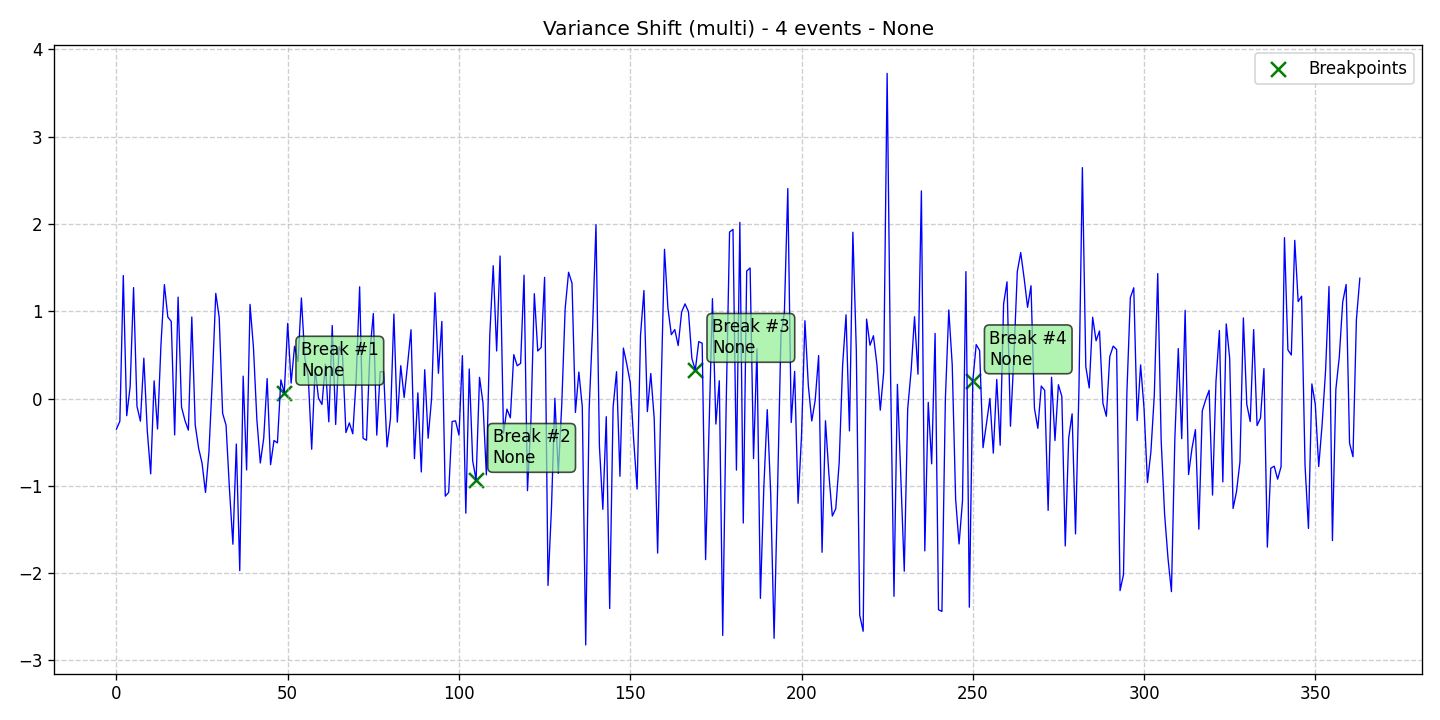

The file beside this chart, header and first rows:
data, stationary, det_lin_up, det_lin_down, det_quad, det_cubic, det_exp, det_damped, stoc_trend, volatility, single_seas, multiple_seas, point_anom_single, point_anom_multi, collect_anom, context_anom, mean_shift, var_shift, trend_shift, date, is_break, is_anomaly, is_multi, location_beginning
-0.3499, 0, 0, 0, 0, 0, 0, 0, 0, 0, 0, 0, 0, 0, 0, 0, 0, 1, 0, 2020-01-01, 0, 0, 1, 0
-0.2604, 0, 0, 0, 0, 0, 0, 0, 0, 0, 0, 0, 0, 0, 0, 0, 0, 1, 0, 2020-01-02, 0, 0, 1, 0
1.409, 0, 0, 0, 0, 0, 0, 0, 0, 0, 0, 0, 0, 0, 0, 0, 0, 1, 0, 2020-01-03, 0, 0, 1, 0
-0.1965, 0, 0, 0, 0, 0, 0, 0, 0, 0, 0, 0, 0, 0, 0, 0, 0, 1, 0, 2020-01-04, 0, 0, 1, 0
0.1374, 0, 0, 0, 0, 0, 0, 0, 0, 0, 0, 0, 0, 0, 0, 0, 0, 1, 0, 2020-01-05, 0, 0, 1, 0
1.27, 0, 0, 0, 0, 0, 0, 0, 0, 0, 0, 0, 0, 0, 0, 0, 0, 1, 0, 2020-01-06, 0, 0, 1, 0
-0.08923, 0, 0, 0, 0, 0, 0, 0, 0, 0, 0, 0, 0, 0, 0, 0, 0, 1, 0, 2020-01-07, 0, 0, 1, 0
-0.2588, 0, 0, 0, 0, 0, 0, 0, 0, 0, 0, 0, 0, 0, 0, 0, 0, 1, 0, 2020-01-08, 0, 0, 1, 0
0.4623, 0, 0, 0, 0, 0, 0, 0, 0, 0, 0, 0, 0, 0, 0, 0, 0, 1, 0, 2020-01-09, 0, 0, 1, 0
-0.3669, 0, 0, 0, 0, 0, 0, 0, 0, 0, 0, 0, 0, 0, 0, 0, 0, 1, 0, 2020-01-10, 0, 0, 1, 0
-0.8629, 0, 0, 0, 0, 0, 0, 0, 0, 0, 0, 0, 0, 0, 0, 0, 0, 1, 0, 2020-01-11, 0, 0, 1, 0
0.2027, 0, 0, 0, 0, 0, 0, 0, 0, 0, 0, 0, 0, 0, 0, 0, 0, 1, 0, 2020-01-12, 0, 0, 1, 0
-0.3486, 0, 0, 0, 0, 0, 0, 0, 0, 0, 0, 0, 0, 0, 0, 0, 0, 1, 0, 2020-01-13, 0, 0, 1, 0
0.6181, 0, 0, 0, 0, 0, 0, 0, 0, 0, 0, 0, 0, 0, 0, 0, 0, 1, 0, 2020-01-14, 0, 0, 1, 0
1.305, 0, 0, 0, 0, 0, 0, 0, 0, 0, 0, 0, 0, 0, 0, 0, 0, 1, 0, 2020-01-15, 0, 0, 1, 0
0.9335, 0, 0, 0, 0, 0, 0, 0, 0, 0, 0, 0, 0, 0, 0, 0, 0, 1, 0, 2020-01-16, 0, 0, 1, 0
0.8835, 0, 0, 0, 0, 0, 0, 0, 0, 0, 0, 0, 0, 0, 0, 0, 0, 1, 0, 2020-01-17, 0, 0, 1, 0
-0.4171, 0, 0, 0, 0, 0, 0, 0, 0, 0, 0, 0, 0, 0, 0, 0, 0, 1, 0, 2020-01-18, 0, 0, 1, 0
1.162, 0, 0, 0, 0, 0, 0, 0, 0, 0, 0, 0, 0, 0, 0, 0, 0, 1, 0, 2020-01-19, 0, 0, 1, 0
-0.09773, 0, 0, 0, 0, 0, 0, 0, 0, 0, 0, 0, 0, 0, 0, 0, 0, 1, 0, 2020-01-20, 0, 0, 1, 0
-0.2507, 0, 0, 0, 0, 0, 0, 0, 0, 0, 0, 0, 0, 0, 0, 0, 0, 1, 0, 2020-01-21, 0, 0, 1, 0
-0.3619, 0, 0, 0, 0, 0, 0, 0, 0, 0, 0, 0, 0, 0, 0, 0, 0, 1, 0, 2020-01-22, 0, 0, 1, 0
0.9341, 0, 0, 0, 0, 0, 0, 0, 0, 0, 0, 0, 0, 0, 0, 0, 0, 1, 0, 2020-01-23, 0, 0, 1, 0
-0.3042, 0, 0, 0, 0, 0, 0, 0, 0, 0, 0, 0, 0, 0, 0, 0, 0, 1, 0, 2020-01-24, 0, 0, 1, 0
-0.5697, 0, 0, 0, 0, 0, 0, 0, 0, 0, 0, 0, 0, 0, 0, 0, 0, 1, 0, 2020-01-25, 0, 0, 1, 0
-0.7406, 0, 0, 0, 0, 0, 0, 0, 0, 0, 0, 0, 0, 0, 0, 0, 0, 1, 0, 2020-01-26, 0, 0, 1, 0
-1.075, 0, 0, 0, 0, 0, 0, 0, 0, 0, 0, 0, 0, 0, 0, 0, 0, 1, 0, 2020-01-27, 0, 0, 1, 0
-0.6168, 0, 0, 0, 0, 0, 0, 0, 0, 0, 0, 0, 0, 0, 0, 0, 0, 1, 0, 2020-01-28, 0, 0, 1, 0
0.2195, 0, 0, 0, 0, 0, 0, 0, 0, 0, 0, 0, 0, 0, 0, 0, 0, 1, 0, 2020-01-29, 0, 0, 1, 0
1.204, 0, 0, 0, 0, 0, 0, 0, 0, 0, 0, 0, 0, 0, 0, 0, 0, 1, 0, 2020-01-30, 0, 0, 1, 0
0.9309, 0, 0, 0, 0, 0, 0, 0, 0, 0, 0, 0, 0, 0, 0, 0, 0, 1, 0, 2020-01-31, 0, 0, 1, 0
-0.1698, 0, 0, 0, 0, 0, 0, 0, 0, 0, 0, 0, 0, 0, 0, 0, 0, 1, 0, 2020-02-01, 0, 0, 1, 0
-0.3047, 0, 0, 0, 0, 0, 0, 0, 0, 0, 0, 0, 0, 0, 0, 0, 0, 1, 0, 2020-02-02, 0, 0, 1, 0
-1.041, 0, 0, 0, 0, 0, 0, 0, 0, 0, 0, 0, 0, 0, 0, 0, 0, 1, 0, 2020-02-03, 0, 0, 1, 0
-1.668, 0, 0, 0, 0, 0, 0, 0, 0, 0, 0, 0, 0, 0, 0, 0, 0, 1, 0, 2020-02-04, 0, 0, 1, 0
-0.5207, 0, 0, 0, 0, 0, 0, 0, 0, 0, 0, 0, 0, 0, 0, 0, 0, 1, 0, 2020-02-05, 0, 0, 1, 0
-1.971, 0, 0, 0, 0, 0, 0, 0, 0, 0, 0, 0, 0, 0, 0, 0, 0, 1, 0, 2020-02-06, 0, 0, 1, 0
0.2566, 0, 0, 0, 0, 0, 0, 0, 0, 0, 0, 0, 0, 0, 0, 0, 0, 1, 0, 2020-02-07, 0, 0, 1, 0
-0.8177, 0, 0, 0, 0, 0, 0, 0, 0, 0, 0, 0, 0, 0, 0, 0, 0, 1, 0, 2020-02-08, 0, 0, 1, 0
1.078, 0, 0, 0, 0, 0, 0, 0, 0, 0, 0, 0, 0, 0, 0, 0, 0, 1, 0, 2020-02-09, 0, 0, 1, 0
0.585, 0, 0, 0, 0, 0, 0, 0, 0, 0, 0, 0, 0, 0, 0, 0, 0, 1, 0, 2020-02-10, 0, 0, 1, 0
-0.2419, 0, 0, 0, 0, 0, 0, 0, 0, 0, 0, 0, 0, 0, 0, 0, 0, 1, 0, 2020-02-11, 0, 0, 1, 0
-0.7385, 0, 0, 0, 0, 0, 0, 0, 0, 0, 0, 0, 0, 0, 0, 0, 0, 1, 0, 2020-02-12, 0, 0, 1, 0
-0.4536, 0, 0, 0, 0, 0, 0, 0, 0, 0, 0, 0, 0, 0, 0, 0, 0, 1, 0, 2020-02-13, 0, 0, 1, 0
0.2283, 0, 0, 0, 0, 0, 0, 0, 0, 0, 0, 0, 0, 0, 0, 0, 0, 1, 0, 2020-02-14, 0, 0, 1, 0
-0.7579, 0, 0, 0, 0, 0, 0, 0, 0, 0, 0, 0, 0, 0, 0, 0, 0, 1, 0, 2020-02-15, 0, 0, 1, 0
-0.4806, 0, 0, 0, 0, 0, 0, 0, 0, 0, 0, 0, 0, 0, 0, 0, 0, 1, 0, 2020-02-16, 0, 0, 1, 0
-0.5077, 0, 0, 0, 0, 0, 0, 0, 0, 0, 0, 0, 0, 0, 0, 0, 0, 1, 0, 2020-02-17, 0, 0, 1, 0
0.2137, 0, 0, 0, 0, 0, 0, 0, 0, 0, 0, 0, 0, 0, 0, 0, 0, 1, 0, 2020-02-18, 0, 0, 1, 0
0.06637, 0, 0, 0, 0, 0, 0, 0, 0, 0, 0, 0, 0, 0, 0, 0, 0, 1, 0, 2020-02-19, 1, 0, 1, 0
0.8605, 0, 0, 0, 0, 0, 0, 0, 0, 0, 0, 0, 0, 0, 0, 0, 0, 1, 0, 2020-02-20, 0, 0, 1, 0
0.1768, 0, 0, 0, 0, 0, 0, 0, 0, 0, 0, 0, 0, 0, 0, 0, 0, 1, 0, 2020-02-21, 0, 0, 1, 0
0.5988, 0, 0, 0, 0, 0, 0, 0, 0, 0, 0, 0, 0, 0, 0, 0, 0, 1, 0, 2020-02-22, 0, 0, 1, 0
0.4229, 0, 0, 0, 0, 0, 0, 0, 0, 0, 0, 0, 0, 0, 0, 0, 0, 1, 0, 2020-02-23, 0, 0, 1, 0
1.152, 0, 0, 0, 0, 0, 0, 0, 0, 0, 0, 0, 0, 0, 0, 0, 0, 1, 0, 2020-02-24, 0, 0, 1, 0
0.4649, 0, 0, 0, 0, 0, 0, 0, 0, 0, 0, 0, 0, 0, 0, 0, 0, 1, 0, 2020-02-25, 0, 0, 1, 0
0.2488, 0, 0, 0, 0, 0, 0, 0, 0, 0, 0, 0, 0, 0, 0, 0, 0, 1, 0, 2020-02-26, 0, 0, 1, 0
-0.5805, 0, 0, 0, 0, 0, 0, 0, 0, 0, 0, 0, 0, 0, 0, 0, 0, 1, 0, 2020-02-27, 0, 0, 1, 0
0.3368, 0, 0, 0, 0, 0, 0, 0, 0, 0, 0, 0, 0, 0, 0, 0, 0, 1, 0, 2020-02-28, 0, 0, 1, 0
0.002689, 0, 0, 0, 0, 0, 0, 0, 0, 0, 0, 0, 0, 0, 0, 0, 0, 1, 0, 2020-02-29, 0, 0, 1, 0
... 304 more rows
